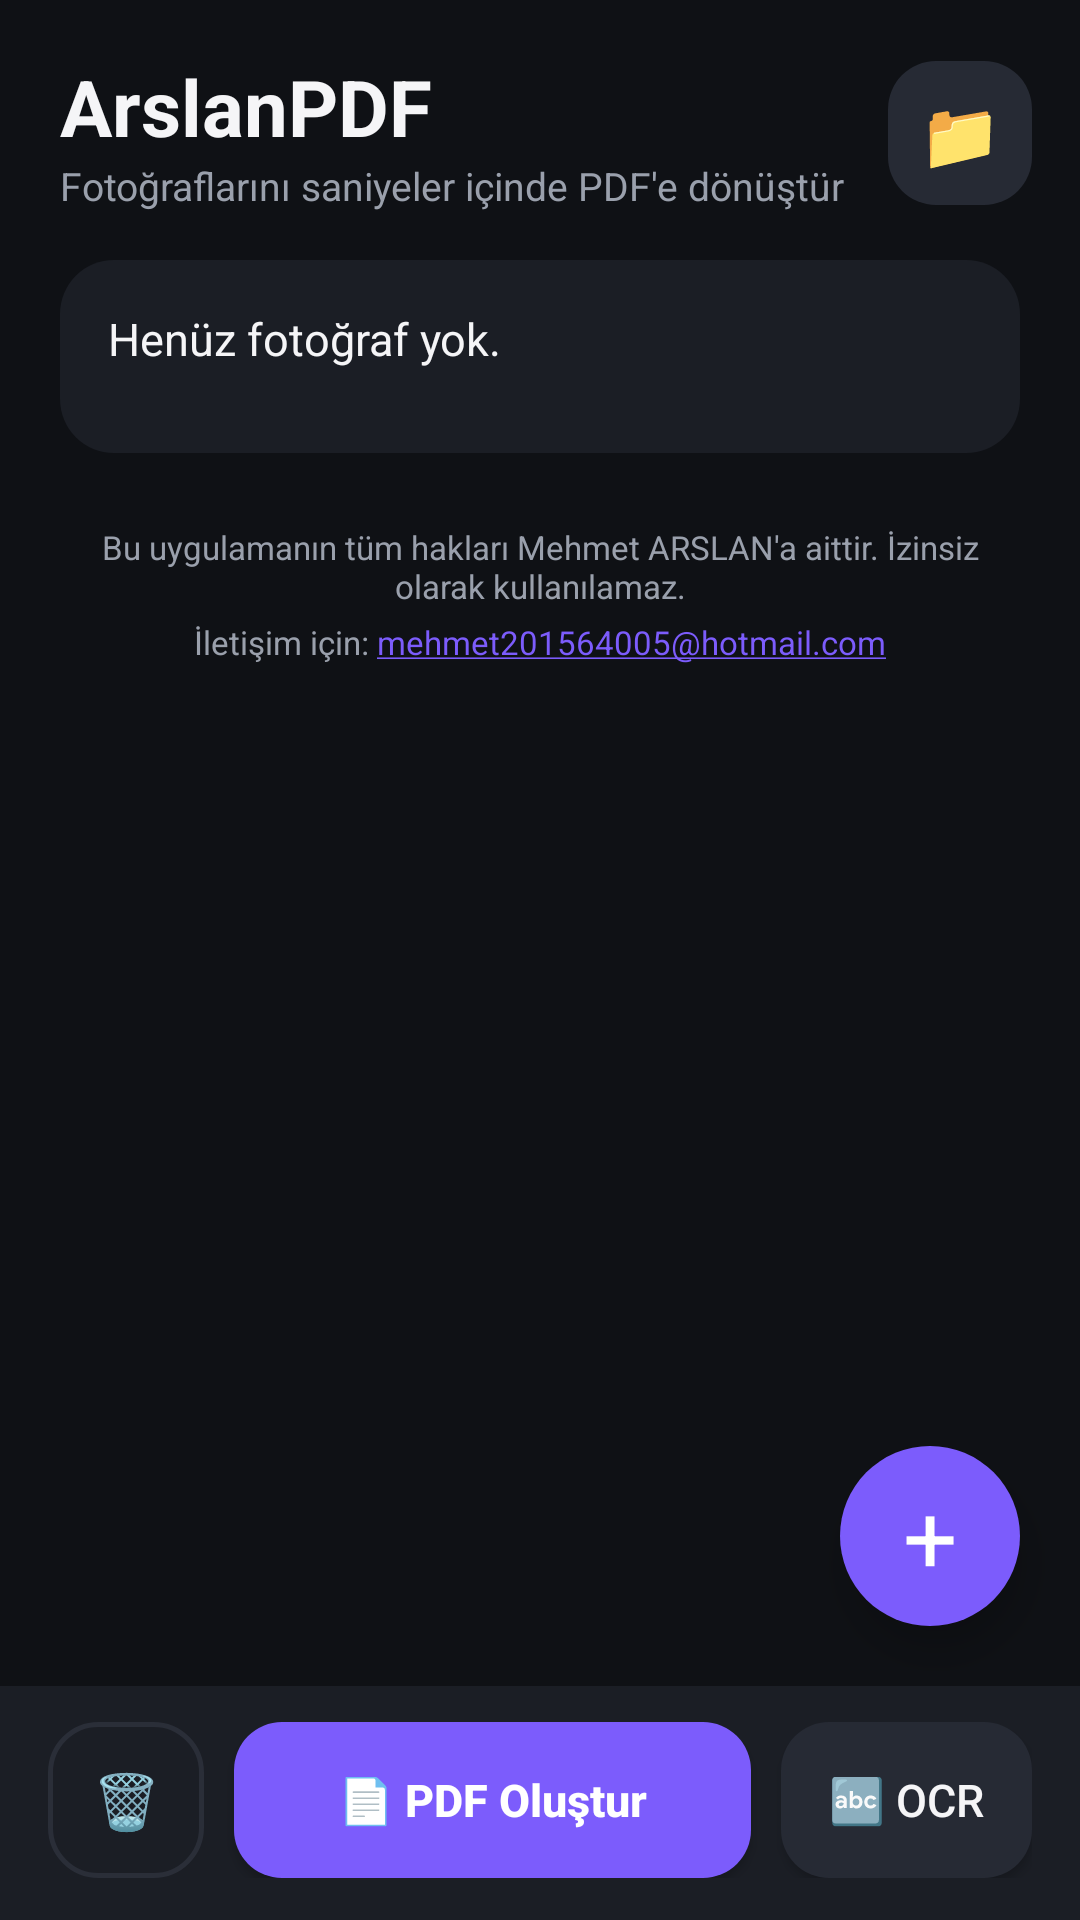

Here is an Android app screen rendered from its layout file. Give the layout XML and the strings, colors and styles it references.
<!-- AndroidManifest.xml: application theme Theme.ArslanPDF -->
<!-- res/layout/activity_main.xml -->
<?xml version="1.0" encoding="utf-8"?>
<FrameLayout xmlns:android="http://schemas.android.com/apk/res/android"
    xmlns:app="http://schemas.android.com/apk/res-auto"
    android:layout_width="match_parent"
    android:layout_height="match_parent"
    android:background="@color/app_background">

    <LinearLayout
        android:layout_width="match_parent"
        android:layout_height="match_parent"
        android:orientation="vertical">

        
        <LinearLayout
            android:layout_width="match_parent"
            android:layout_height="wrap_content"
            android:orientation="horizontal"
            android:gravity="center_vertical"
            android:paddingStart="20dp"
            android:paddingEnd="16dp"
            android:paddingTop="18dp"
            android:paddingBottom="12dp">

            <LinearLayout
                android:layout_width="0dp"
                android:layout_height="wrap_content"
                android:layout_weight="1"
                android:orientation="vertical">

                <TextView
                    android:layout_width="wrap_content"
                    android:layout_height="wrap_content"
                    android:text="ArslanPDF"
                    android:textColor="@color/app_text_primary"
                    android:textSize="26sp"
                    android:textStyle="bold" />

                <TextView
                    android:layout_width="wrap_content"
                    android:layout_height="wrap_content"
                    android:text="Fotoğraflarını saniyeler içinde PDF'e dönüştür"
                    android:textColor="@color/app_text_secondary"
                    android:textSize="13sp" />
            </LinearLayout>

            <TextView
                android:id="@+id/savedPdfsButton"
                android:layout_width="48dp"
                android:layout_height="48dp"
                android:background="@drawable/bg_button_secondary"
                android:gravity="center"
                android:text="📁"
                android:textSize="22sp" />
        </LinearLayout>

        
        <ScrollView
            android:layout_width="match_parent"
            android:layout_height="0dp"
            android:layout_weight="1">

            <LinearLayout
                android:layout_width="match_parent"
                android:layout_height="wrap_content"
                android:orientation="vertical"
                android:paddingStart="20dp"
                android:paddingEnd="20dp"
                android:paddingTop="4dp"
                android:paddingBottom="96dp">

                <LinearLayout
                    android:layout_width="match_parent"
                    android:layout_height="wrap_content"
                    android:orientation="vertical"
                    android:background="@drawable/bg_card"
                    android:padding="16dp"
                    android:layout_marginBottom="24dp">

                    <TextView
                        android:id="@+id/statusText"
                        android:layout_width="match_parent"
                        android:layout_height="wrap_content"
                        android:text="Henüz fotoğraf yok."
                        android:textColor="@color/app_text_primary"
                        android:textSize="15sp"
                        android:layout_marginBottom="12dp" />

                    <LinearLayout
                        android:id="@+id/thumbnailContainer"
                        android:layout_width="match_parent"
                        android:layout_height="wrap_content"
                        android:orientation="vertical" />
                </LinearLayout>

                <TextView
                    android:layout_width="match_parent"
                    android:layout_height="wrap_content"
                    android:gravity="center"
                    android:text="Bu uygulamanın tüm hakları Mehmet ARSLAN'a aittir. İzinsiz olarak kullanılamaz."
                    android:textColor="@color/app_text_secondary"
                    android:textSize="11sp" />

                <TextView
                    android:layout_width="match_parent"
                    android:layout_height="wrap_content"
                    android:layout_marginTop="4dp"
                    android:gravity="center"
                    android:autoLink="email"
                    android:text="İletişim için: mehmet201564005@hotmail.com"
                    android:textColor="@color/app_text_secondary"
                    android:textColorLink="@color/app_primary"
                    android:textSize="11sp" />
            </LinearLayout>
        </ScrollView>

        
        <LinearLayout
            android:layout_width="match_parent"
            android:layout_height="wrap_content"
            android:orientation="horizontal"
            android:gravity="center_vertical"
            android:background="@color/app_surface"
            android:paddingStart="16dp"
            android:paddingEnd="16dp"
            android:paddingTop="12dp"
            android:paddingBottom="14dp">

            <Button
                android:id="@+id/clearButton"
                android:layout_width="52dp"
                android:layout_height="52dp"
                android:layout_marginEnd="10dp"
                android:background="@drawable/bg_button_outline"
                app:backgroundTint="@null"
                android:minWidth="0dp"
                android:minHeight="0dp"
                android:padding="0dp"
                android:text="🗑"
                android:textSize="18sp" />

            <Button
                android:id="@+id/createPdfButton"
                android:layout_width="0dp"
                android:layout_height="52dp"
                android:layout_weight="1"
                android:layout_marginEnd="10dp"
                android:background="@drawable/bg_button_primary"
                app:backgroundTint="@null"
                android:text="📄 PDF Oluştur"
                android:textAllCaps="false"
                android:textColor="@color/app_on_primary"
                android:textSize="15sp"
                android:textStyle="bold" />

            <Button
                android:id="@+id/ocrButton"
                android:layout_width="wrap_content"
                android:layout_height="52dp"
                android:background="@drawable/bg_button_secondary"
                app:backgroundTint="@null"
                android:minWidth="0dp"
                android:paddingStart="16dp"
                android:paddingEnd="16dp"
                android:text="🔤 OCR"
                android:textAllCaps="false"
                android:textColor="@color/app_text_primary"
                android:textSize="15sp" />
        </LinearLayout>
    </LinearLayout>

    
    <View
        android:id="@+id/fabOverlay"
        android:layout_width="match_parent"
        android:layout_height="match_parent"
        android:background="#B3000000"
        android:clickable="true"
        android:focusable="true"
        android:visibility="gone" />

    
    <LinearLayout
        android:id="@+id/fabMenu"
        android:layout_width="wrap_content"
        android:layout_height="wrap_content"
        android:layout_gravity="bottom|end"
        android:layout_marginEnd="20dp"
        android:layout_marginBottom="170dp"
        android:gravity="end"
        android:orientation="vertical"
        android:visibility="gone">

        <Button
            android:id="@+id/scanDocumentButton"
            android:layout_width="wrap_content"
            android:layout_height="52dp"
            android:layout_marginBottom="10dp"
            android:background="@drawable/bg_button_primary"
            app:backgroundTint="@null"
            android:paddingStart="20dp"
            android:paddingEnd="20dp"
            android:text="📑 Belge Tara"
            android:textAllCaps="false"
            android:textColor="@color/app_on_primary"
            android:textSize="15sp"
            android:textStyle="bold" />

        <Button
            android:id="@+id/takePhotoButton"
            android:layout_width="wrap_content"
            android:layout_height="52dp"
            android:layout_marginBottom="10dp"
            android:background="@drawable/bg_button_secondary"
            app:backgroundTint="@null"
            android:paddingStart="20dp"
            android:paddingEnd="20dp"
            android:text="📷 Fotoğraf Çek"
            android:textAllCaps="false"
            android:textColor="@color/app_text_primary"
            android:textSize="15sp" />

        <Button
            android:id="@+id/galleryButton"
            android:layout_width="wrap_content"
            android:layout_height="52dp"
            android:background="@drawable/bg_button_secondary"
            app:backgroundTint="@null"
            android:paddingStart="20dp"
            android:paddingEnd="20dp"
            android:text="🖼 Galeriden Seç"
            android:textAllCaps="false"
            android:textColor="@color/app_text_primary"
            android:textSize="15sp" />
    </LinearLayout>

    
    <TextView
        android:id="@+id/fabButton"
        android:layout_width="60dp"
        android:layout_height="60dp"
        android:layout_gravity="bottom|end"
        android:layout_marginEnd="20dp"
        android:layout_marginBottom="98dp"
        android:background="@drawable/bg_icon_button"
        android:backgroundTint="@color/app_primary"
        android:elevation="8dp"
        android:gravity="center"
        android:text="+"
        android:textColor="@color/app_on_primary"
        android:textSize="32sp" />

</FrameLayout>
<!-- resources referenced by this layout -->
<resources>
  <color name="app_background">#0F1115</color>
  <color name="app_on_primary">#FFFFFF</color>
  <color name="app_primary">#7C5CFC</color>
  <color name="app_surface">#1B1E25</color>
  <color name="app_text_primary">#F5F5F7</color>
  <color name="app_text_secondary">#9AA0AC</color>
  <!-- drawable bg_button_outline (drawable) -->
  <?xml version="1.0" encoding="utf-8"?>
  <shape xmlns:android="http://schemas.android.com/apk/res/android" android:shape="rectangle">
      <solid android:color="@android:color/transparent" />
      <stroke android:width="1.5dp" android:color="@color/app_divider" />
      <corners android:radius="16dp" />
  </shape>
  <!-- drawable bg_button_primary (drawable) -->
  <?xml version="1.0" encoding="utf-8"?>
  <shape xmlns:android="http://schemas.android.com/apk/res/android" android:shape="rectangle">
      <solid android:color="@color/app_primary" />
      <corners android:radius="16dp" />
  </shape>
  <!-- drawable bg_button_secondary (drawable) -->
  <?xml version="1.0" encoding="utf-8"?>
  <shape xmlns:android="http://schemas.android.com/apk/res/android" android:shape="rectangle">
      <solid android:color="@color/app_surface_alt" />
      <corners android:radius="16dp" />
  </shape>
  <!-- drawable bg_card (drawable) -->
  <?xml version="1.0" encoding="utf-8"?>
  <shape xmlns:android="http://schemas.android.com/apk/res/android" android:shape="rectangle">
      <solid android:color="@color/app_surface" />
      <corners android:radius="18dp" />
  </shape>
  <!-- drawable bg_icon_button (drawable) -->
  <?xml version="1.0" encoding="utf-8"?>
  <shape xmlns:android="http://schemas.android.com/apk/res/android" android:shape="oval">
      <solid android:color="@color/app_danger" />
  </shape>
  <style name="Theme.ArslanPDF" parent="Theme.Material3.DayNight.NoActionBar">
          <item name="colorPrimary">@color/app_primary</item>
          <item name="colorPrimaryVariant">@color/app_primary_variant</item>
          <item name="colorOnPrimary">@color/app_on_primary</item>
          <item name="colorSecondary">@color/app_primary</item>
          <item name="colorSecondaryVariant">@color/app_primary_variant</item>
          <item name="colorSurface">@color/app_surface</item>
          <item name="colorOnSurface">@color/app_text_primary</item>
          <item name="android:windowBackground">@color/app_background</item>
          <item name="android:statusBarColor">@color/app_background</item>
          <item name="android:navigationBarColor">@color/app_background</item>
          <item name="android:textColorPrimary">@color/app_text_primary</item>
          <item name="android:textColorSecondary">@color/app_text_secondary</item>
      </style>
  <color name="app_divider">#2A2E38</color>
  <color name="app_surface_alt">#262A34</color>
  <color name="app_danger">#E05263</color>
  <color name="app_primary_variant">#5B3DF0</color>
</resources>
